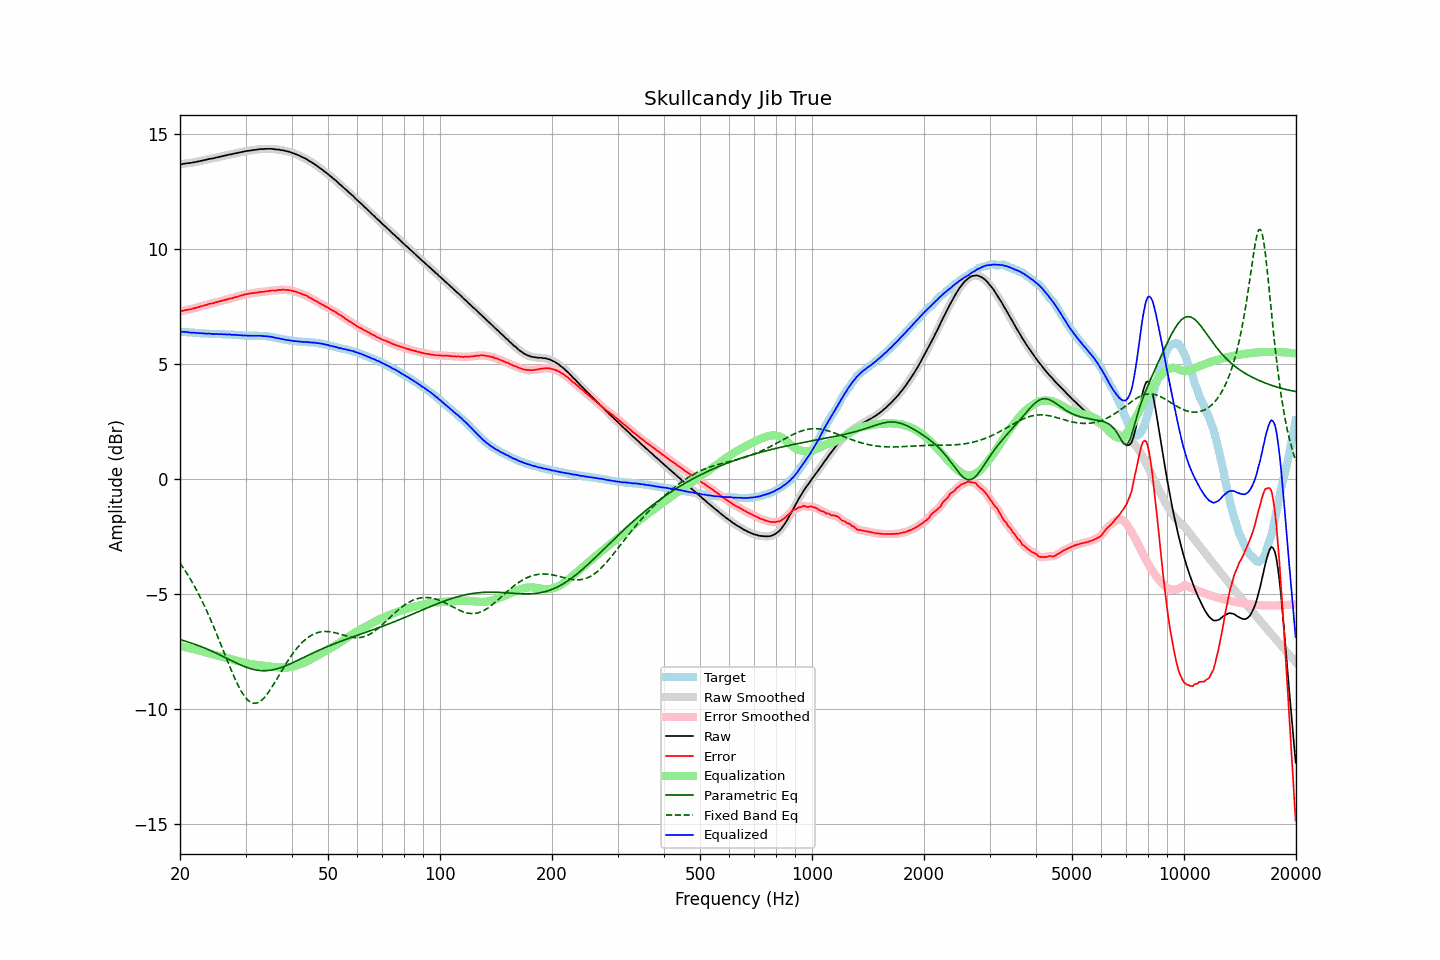

The table this chart was drawn from, first rows:
frequency, raw, error, smoothed, error_smoothed, equalization, parametric_eq, fixed_band_eq, equalized_raw, equalized_smoothed, target
20.00, 13.66, 7.27, 13.65, 7.26, -7.27, -6.99, -3.66, 6.39, 6.38, 6.39
20.20, 13.67, 7.28, 13.67, 7.28, -7.29, -7.01, -3.77, 6.38, 6.39, 6.39
20.40, 13.69, 7.31, 13.68, 7.30, -7.30, -7.03, -3.87, 6.39, 6.38, 6.38
20.61, 13.70, 7.32, 13.70, 7.32, -7.32, -7.05, -3.97, 6.38, 6.38, 6.38
20.81, 13.71, 7.34, 13.71, 7.34, -7.33, -7.07, -4.08, 6.37, 6.38, 6.37
21.02, 13.72, 7.35, 13.71, 7.35, -7.35, -7.10, -4.19, 6.37, 6.36, 6.37
21.23, 13.72, 7.36, 13.72, 7.36, -7.36, -7.12, -4.31, 6.35, 6.36, 6.36
21.44, 13.73, 7.37, 13.73, 7.38, -7.38, -7.14, -4.43, 6.35, 6.35, 6.36
21.66, 13.75, 7.40, 13.74, 7.39, -7.40, -7.16, -4.55, 6.35, 6.34, 6.34
21.87, 13.76, 7.41, 13.76, 7.41, -7.41, -7.19, -4.68, 6.34, 6.34, 6.34
22.09, 13.77, 7.43, 13.77, 7.43, -7.43, -7.21, -4.80, 6.34, 6.34, 6.33
22.31, 13.79, 7.45, 13.78, 7.45, -7.45, -7.24, -4.94, 6.34, 6.33, 6.33
22.54, 13.80, 7.46, 13.80, 7.47, -7.47, -7.27, -5.07, 6.33, 6.33, 6.33
22.76, 13.82, 7.49, 13.81, 7.49, -7.49, -7.29, -5.21, 6.33, 6.32, 6.32
22.99, 13.83, 7.51, 13.83, 7.51, -7.51, -7.32, -5.35, 6.32, 6.32, 6.32
23.22, 13.85, 7.54, 13.84, 7.53, -7.53, -7.35, -5.50, 6.32, 6.31, 6.31
23.45, 13.86, 7.55, 13.86, 7.55, -7.55, -7.38, -5.65, 6.31, 6.31, 6.31
23.69, 13.88, 7.57, 13.88, 7.57, -7.57, -7.41, -5.80, 6.31, 6.31, 6.31
23.92, 13.90, 7.60, 13.89, 7.59, -7.59, -7.44, -5.96, 6.31, 6.30, 6.30
24.16, 13.91, 7.61, 13.91, 7.61, -7.61, -7.47, -6.12, 6.30, 6.30, 6.30
24.40, 13.92, 7.62, 13.92, 7.62, -7.62, -7.50, -6.28, 6.29, 6.29, 6.30
24.65, 13.93, 7.63, 13.93, 7.64, -7.64, -7.53, -6.44, 6.28, 6.29, 6.30
24.89, 13.95, 7.66, 13.95, 7.66, -7.66, -7.56, -6.61, 6.29, 6.29, 6.28
25.14, 13.97, 7.68, 13.96, 7.68, -7.68, -7.60, -6.78, 6.29, 6.28, 6.28
25.39, 13.98, 7.69, 13.98, 7.70, -7.70, -7.63, -6.95, 6.28, 6.29, 6.28
25.65, 14.00, 7.71, 14.00, 7.71, -7.71, -7.66, -7.13, 6.28, 6.28, 6.28
25.91, 14.02, 7.74, 14.01, 7.73, -7.73, -7.70, -7.30, 6.28, 6.28, 6.28
26.16, 14.03, 7.75, 14.03, 7.75, -7.75, -7.73, -7.48, 6.27, 6.28, 6.28
26.43, 14.05, 7.77, 14.04, 7.77, -7.77, -7.77, -7.65, 6.28, 6.27, 6.28
26.69, 14.06, 7.79, 14.06, 7.79, -7.79, -7.80, -7.83, 6.27, 6.27, 6.27
26.96, 14.08, 7.81, 14.08, 7.81, -7.81, -7.84, -8.00, 6.27, 6.27, 6.27
27.23, 14.10, 7.83, 14.09, 7.82, -7.82, -7.87, -8.17, 6.27, 6.26, 6.26
27.50, 14.10, 7.83, 14.10, 7.84, -7.84, -7.91, -8.34, 6.25, 6.26, 6.26
27.77, 14.12, 7.85, 14.12, 7.86, -7.86, -7.94, -8.50, 6.25, 6.26, 6.26
28.05, 14.14, 7.89, 14.13, 7.88, -7.88, -7.97, -8.66, 6.26, 6.25, 6.25
28.33, 14.15, 7.90, 14.15, 7.90, -7.90, -8.01, -8.82, 6.25, 6.25, 6.25
28.62, 14.17, 7.92, 14.16, 7.92, -7.92, -8.04, -8.96, 6.25, 6.24, 6.25
28.90, 14.18, 7.94, 14.18, 7.94, -7.94, -8.07, -9.10, 6.24, 6.24, 6.24
29.19, 14.20, 7.96, 14.19, 7.96, -7.96, -8.10, -9.22, 6.24, 6.23, 6.23
29.48, 14.21, 7.97, 14.21, 7.98, -7.98, -8.13, -9.34, 6.23, 6.23, 6.23
29.78, 14.23, 8.01, 14.22, 8.00, -8.00, -8.16, -9.44, 6.23, 6.23, 6.22
30.08, 14.24, 8.02, 14.24, 8.02, -8.01, -8.19, -9.53, 6.22, 6.22, 6.22
30.38, 14.25, 8.03, 14.25, 8.03, -8.03, -8.21, -9.61, 6.22, 6.22, 6.22
30.68, 14.26, 8.04, 14.26, 8.04, -8.04, -8.23, -9.67, 6.22, 6.21, 6.21
30.99, 14.27, 8.05, 14.27, 8.05, -8.05, -8.26, -9.72, 6.21, 6.21, 6.21
31.30, 14.28, 8.07, 14.28, 8.06, -8.06, -8.27, -9.74, 6.21, 6.21, 6.21
31.61, 14.29, 8.07, 14.29, 8.07, -8.07, -8.29, -9.76, 6.21, 6.21, 6.22
31.93, 14.30, 8.08, 14.30, 8.08, -8.08, -8.31, -9.76, 6.21, 6.21, 6.22
32.24, 14.31, 8.09, 14.31, 8.09, -8.09, -8.32, -9.74, 6.21, 6.21, 6.21
32.57, 14.32, 8.11, 14.32, 8.11, -8.10, -8.33, -9.71, 6.21, 6.21, 6.21
32.89, 14.33, 8.12, 14.32, 8.11, -8.11, -8.34, -9.67, 6.21, 6.21, 6.21
33.22, 14.33, 8.12, 14.33, 8.12, -8.12, -8.34, -9.61, 6.21, 6.21, 6.21
33.55, 14.33, 8.12, 14.33, 8.13, -8.13, -8.34, -9.55, 6.20, 6.20, 6.20
33.89, 14.34, 8.14, 14.33, 8.14, -8.14, -8.34, -9.47, 6.20, 6.19, 6.20
34.23, 14.34, 8.15, 14.34, 8.14, -8.15, -8.34, -9.38, 6.19, 6.19, 6.19
34.57, 14.34, 8.15, 14.34, 8.16, -8.16, -8.33, -9.28, 6.18, 6.18, 6.18
34.92, 14.34, 8.17, 14.34, 8.17, -8.16, -8.33, -9.18, 6.17, 6.17, 6.17
35.27, 14.34, 8.18, 14.33, 8.17, -8.17, -8.31, -9.07, 6.17, 6.16, 6.16
35.62, 14.33, 8.18, 14.33, 8.18, -8.18, -8.30, -8.96, 6.15, 6.15, 6.14
35.97, 14.32, 8.18, 14.32, 8.18, -8.19, -8.29, -8.85, 6.13, 6.13, 6.14
... 635 more rows
